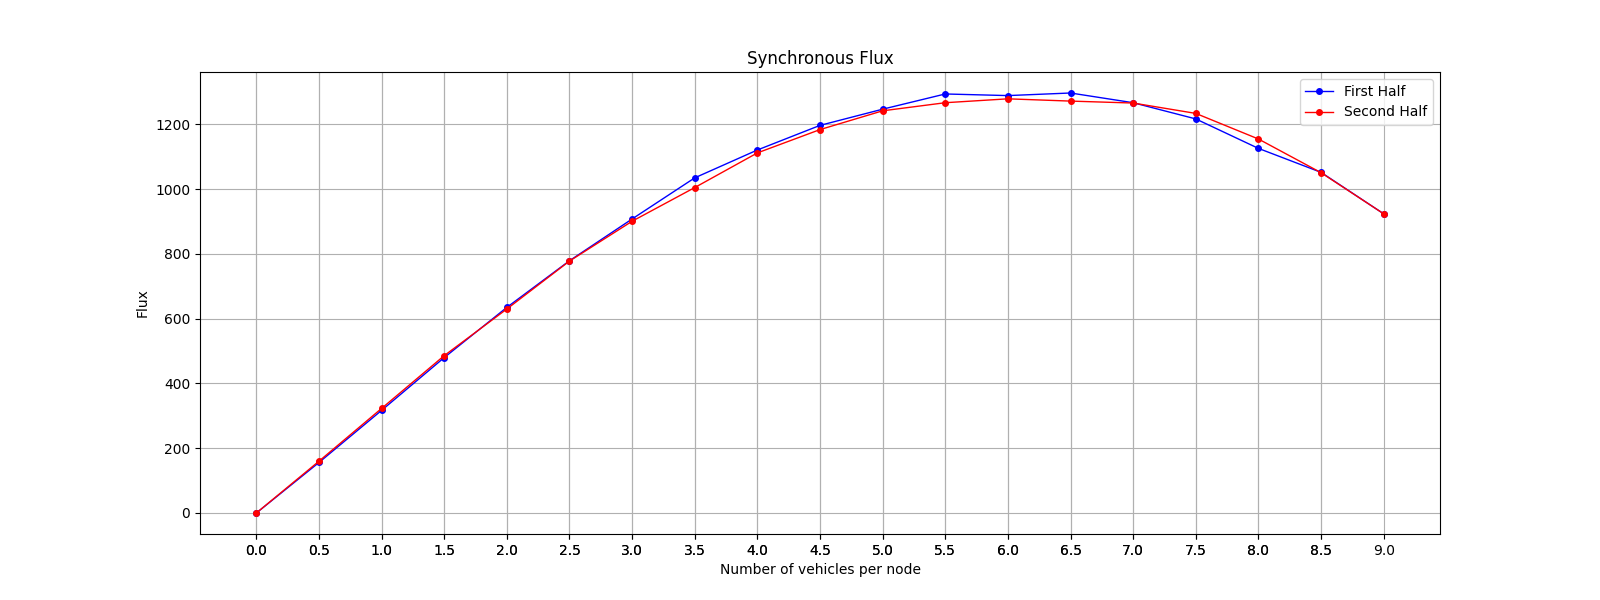

The data file committed next to this chart (first rows):
Load, Flux
0, 0
1, 156
2, 317
3, 480
4, 635
5, 779
6, 908
7, 1035
8, 1121
9, 1197
10, 1247
11, 1294
12, 1289
13, 1297
14, 1267
15, 1217
16, 1126
17, 1052
18, 924
17, 1051
16, 1155
15, 1234
14, 1266
13, 1272
12, 1279
11, 1267
10, 1242
9, 1184
8, 1112
7, 1005
6, 901
5, 778
4, 630
3, 486
2, 323
1, 160
0, 0
